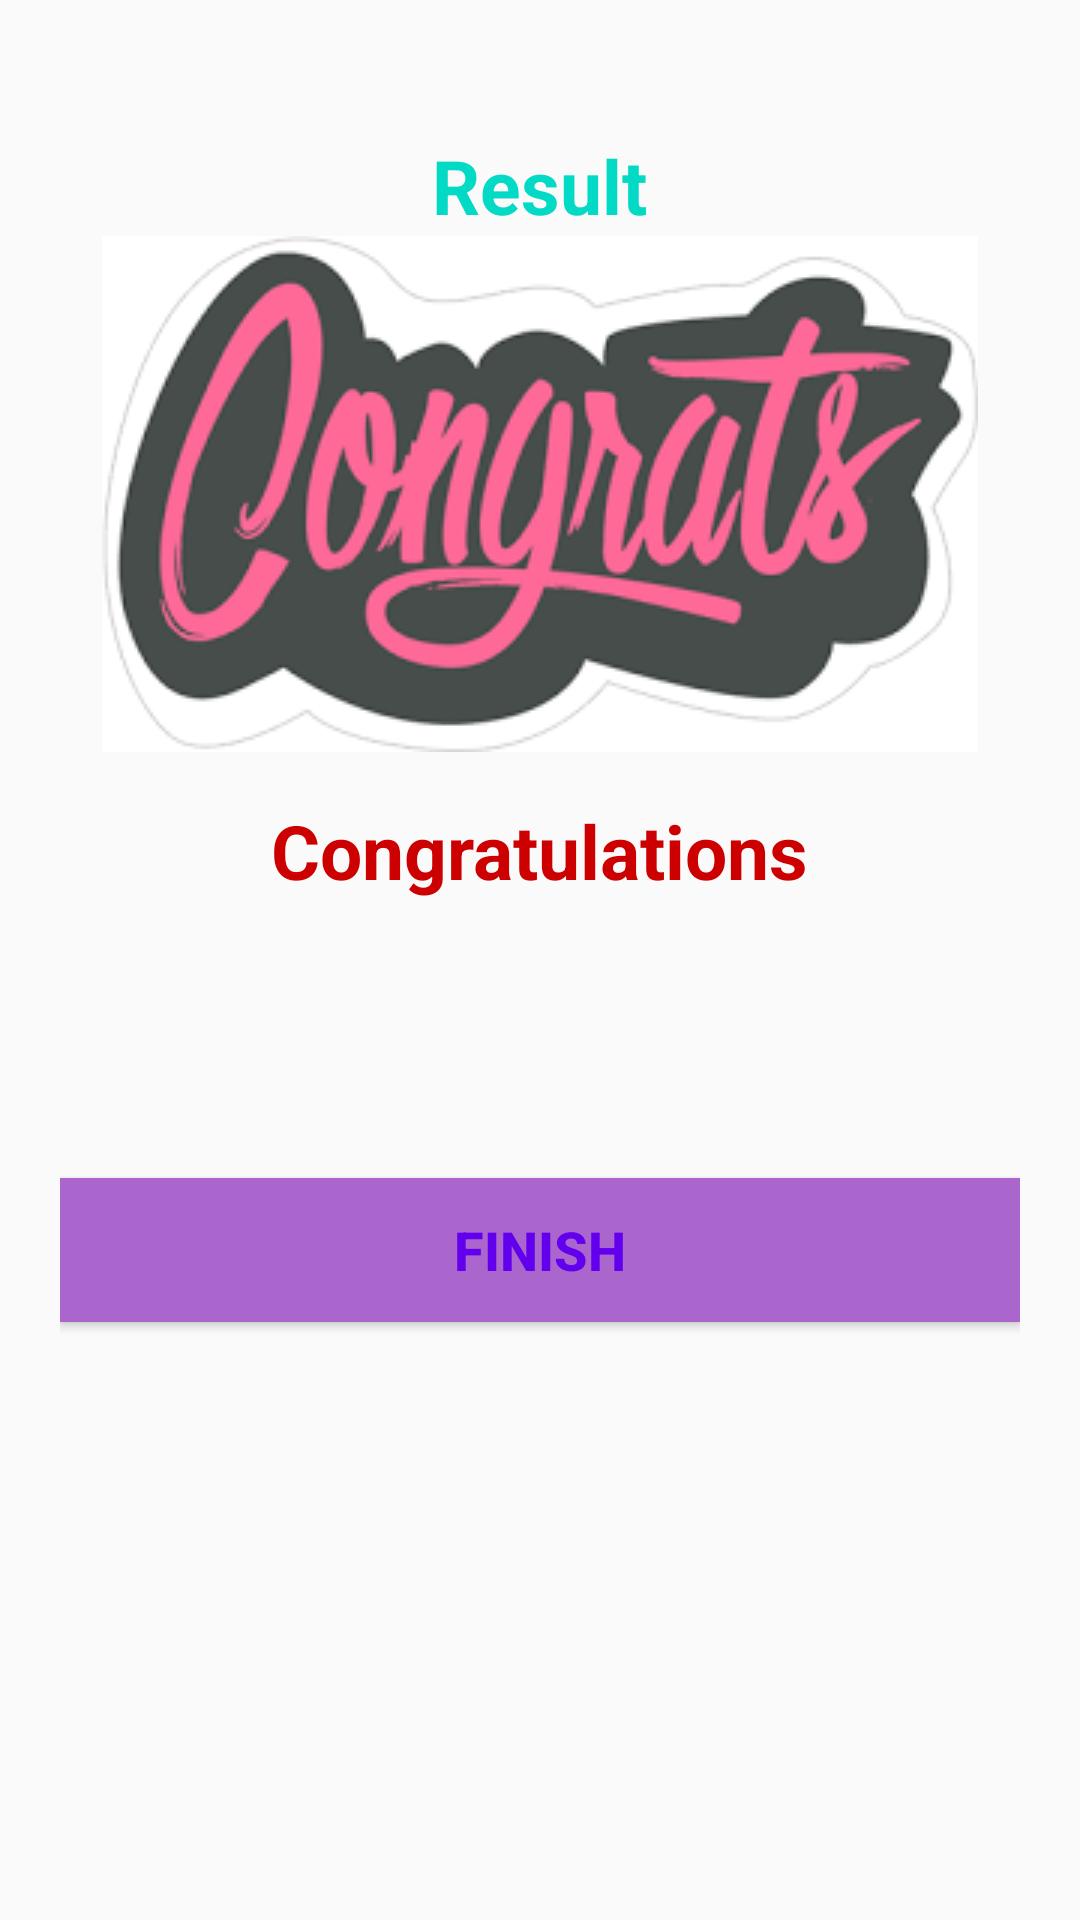

Produce the Android XML layout that renders to this screen, including the resource entries it uses.
<!-- AndroidManifest.xml: application theme AppTheme -->
<!-- res/layout/activity_score.xml -->
<?xml version="1.0" encoding="utf-8"?>
<LinearLayout xmlns:android="http://schemas.android.com/apk/res/android"
    xmlns:app="http://schemas.android.com/apk/res-auto"
    xmlns:tools="http://schemas.android.com/tools"
    android:layout_width="match_parent"
    android:layout_height="match_parent"
    android:orientation="vertical"
    android:gravity="center_horizontal"
    android:padding="20dp"
    tools:context=".ScoreActivity">

    <TextView
        android:id="@+id/tv_result"
        android:layout_width="wrap_content"
        android:layout_height="wrap_content"
        android:layout_marginTop="25dp"
        android:text="@string/Result"
        android:textColor="@color/colorAccent"
        android:textSize="25sp"
        android:textStyle="bold"/>

    <ImageView
        android:id="@+id/tv_trophy"
        android:layout_width="wrap_content"
        android:layout_height="wrap_content"
        android:contentDescription="@string/image"
        android:src="@drawable/ic_congrats" />

    <TextView
        android:id="@+id/tv_congratulations"
        android:layout_width="wrap_content"
        android:layout_height="wrap_content"
        android:layout_marginTop="16dp"
        android:text="@string/congratsMessage"
        android:textColor="@android:color/holo_red_dark"
        android:textSize="25sp"
        android:textStyle="bold"/>
    <TextView
        android:id="@+id/tv_name"
        android:layout_width="wrap_content"
        android:layout_height="wrap_content"
        android:layout_marginTop="16dp"
        tools:text="@string/UserName"
        android:textColor="@android:color/holo_red_light"
        android:textSize="22sp"
        android:textStyle="bold"/>
    <TextView
        android:id="@+id/tv_score"
        android:layout_width="wrap_content"
        android:layout_height="wrap_content"
        android:layout_marginTop="10dp"
        tools:text="@string/scoreMessage"
        android:textColor="@android:color/secondary_text_dark"
        android:textSize="20sp"
        android:textStyle="bold"/>
    <Button
        android:id="@+id/btn_finish"
        android:layout_width="match_parent"
        android:layout_height="wrap_content"
        android:layout_marginTop="10dp"
        android:background="@android:color/holo_purple"
        android:text="@string/Finish"
        android:textColor="@color/colorPrimary"
        android:textSize="18sp"
        android:textStyle="bold"
        />
</LinearLayout>
<!-- resources referenced by this layout -->
<resources>
  <!-- drawable ic_congrats: png bitmap (drawable, 11814 bytes) -->
  <string name="Finish">Finish</string>
  <string name="Result">Result</string>
  <string name="UserName">UserName</string>
  <string name="congratsMessage">Congratulations</string>
  <string name="image">Content</string>
  <string name="scoreMessage">Your score is 9 out of 10</string>
  <style name="AppTheme" parent="Theme.AppCompat.Light.DarkActionBar">
          
          <item name="colorPrimary">@color/colorPrimary</item>
          <item name="colorPrimaryDark">@color/colorPrimaryDark</item>
          <item name="colorAccent">@color/colorAccent</item>
      </style>
  <!-- not gathered from this repository: default colours our renderer supplied (Android Studio template values) -->
  <color name="colorPrimary">#FF6200EE</color>
  <color name="colorPrimaryDark">#FF3700B3</color>
  <color name="colorAccent">#FF03DAC5</color>
</resources>
